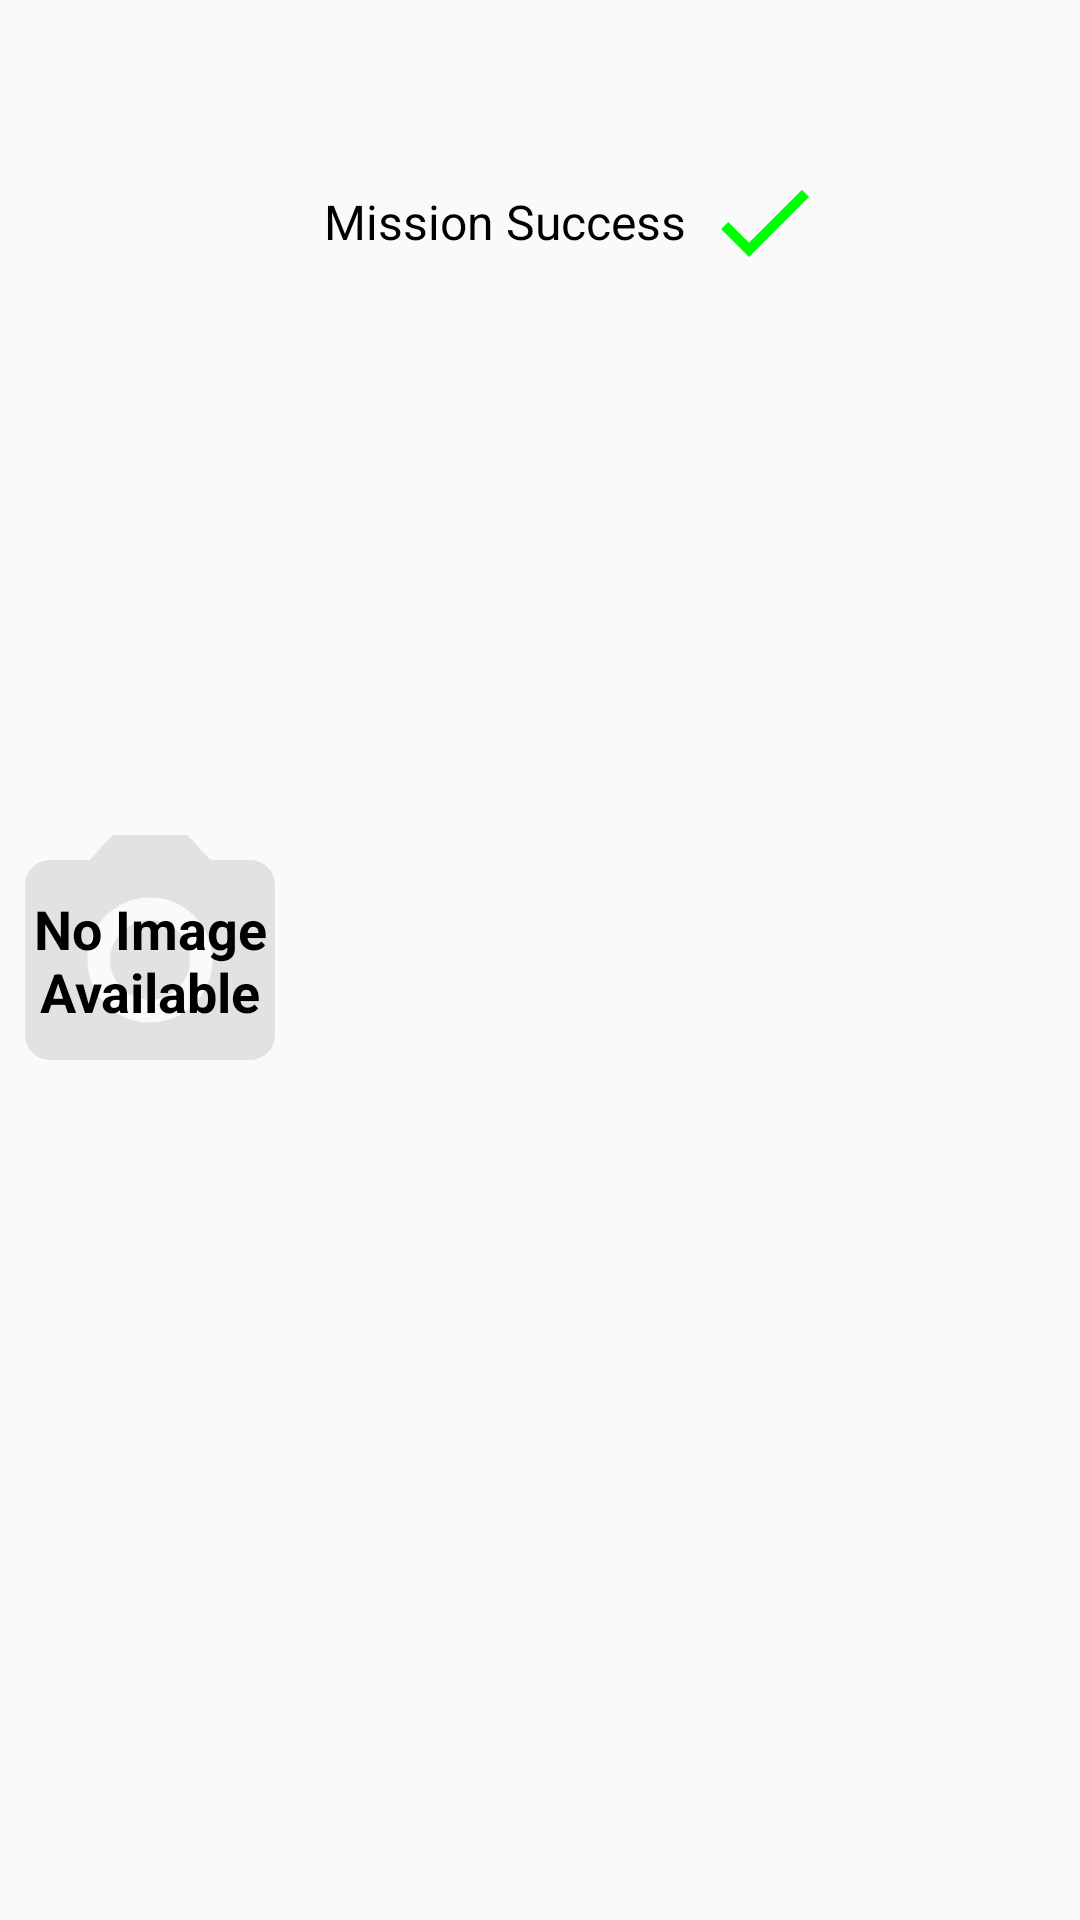

The Android layout XML behind this screen, and the referenced resources:
<!-- AndroidManifest.xml: application theme Theme.SpaceLaunch -->
<!-- res/layout/space_launch_detail.xml -->
<?xml version="1.0" encoding="utf-8"?>
<androidx.constraintlayout.widget.ConstraintLayout
        xmlns:android="http://schemas.android.com/apk/res/android"
        android:layout_width="match_parent"
        android:layout_height="wrap_content" xmlns:tools="http://schemas.android.com/tools"
        android:layout_marginHorizontal="8dp"
        android:layout_marginVertical="4dp"
        android:background="@drawable/launch_background"
        xmlns:app="http://schemas.android.com/apk/res-auto">

    <ImageView
            android:id="@+id/spaceLaunchImage"
            android:layout_width="100dp"
            android:layout_height="100dp"
            app:layout_constraintTop_toTopOf="parent"
            app:layout_constraintBottom_toBottomOf="parent"
            app:layout_constraintLeft_toLeftOf="parent"
            android:src="@drawable/camera"/>


    <TextView
            android:id="@+id/noImageAvailableText"
            android:layout_width="0dp"
            android:layout_height="0dp"
            app:layout_constraintTop_toTopOf="@id/spaceLaunchImage"
            app:layout_constraintBottom_toBottomOf="@id/spaceLaunchImage"
            app:layout_constraintLeft_toLeftOf="@id/spaceLaunchImage"
            app:layout_constraintRight_toRightOf="@id/spaceLaunchImage"
            android:textAlignment="center"
            android:gravity="center"
            android:textStyle="bold"
            android:textSize="18sp"
            android:textColor="@color/black"
            android:text="@string/no_image_available"/>

    <TextView
            android:id="@+id/launchName"
            android:layout_width="0dp"
            android:layout_height="wrap_content"
            app:layout_constraintLeft_toRightOf="@id/spaceLaunchImage"
            app:layout_constraintTop_toTopOf="parent"
            app:layout_constraintRight_toRightOf="parent"
            android:textColor="@color/black"
            android:layout_marginStart="8dp"
            android:layout_marginTop="4dp"
            android:textSize="22sp"
            tools:text="Falcon 9 Test Flight"/>

    <TextView
            android:id="@+id/launchDate"
            android:layout_width="0dp"
            android:layout_height="wrap_content"
            app:layout_constraintLeft_toRightOf="@id/spaceLaunchImage"
            app:layout_constraintTop_toBottomOf="@id/launchName"
            app:layout_constraintRight_toRightOf="parent"
            android:layout_marginTop="4dp"
            android:textColor="@color/black"
            android:layout_marginStart="8dp"
            android:textSize="16sp"
            tools:text="Launch Date: 04-06-2010"/>

    <TextView
            android:id="@+id/launchSuccess"
            android:layout_width="wrap_content"
            android:layout_height="wrap_content"
            app:layout_constraintLeft_toRightOf="@id/spaceLaunchImage"
            app:layout_constraintTop_toBottomOf="@id/launchDate"
            android:layout_marginTop="4dp"
            android:textColor="@color/black"
            android:layout_marginStart="8dp"
            android:textSize="16sp"
            android:text="@string/mission_success"/>

    <ImageView
            android:id="@+id/tickCrossImage"
            android:layout_width="wrap_content"
            android:layout_height="wrap_content"
            app:layout_constraintLeft_toRightOf="@id/launchSuccess"
            app:layout_constraintTop_toTopOf="@id/launchSuccess"
            app:layout_constraintBottom_toBottomOf="@id/launchSuccess"
            android:src="@drawable/check"
            android:layout_marginStart="6dp"/>


</androidx.constraintlayout.widget.ConstraintLayout>
<!-- resources referenced by this layout -->
<resources>
  <color name="black">#FF000000</color>
  <!-- drawable camera (drawable) -->
  <vector xmlns:android="http://schemas.android.com/apk/res/android"
      android:width="24dp"
      android:height="24dp"
      android:viewportWidth="24"
      android:viewportHeight="24"
      android:tint="@color/light_grey">
    <path
        android:fillColor="@android:color/white"
        android:pathData="M12,12m-3.2,0a3.2,3.2 0,1 1,6.4 0a3.2,3.2 0,1 1,-6.4 0"/>
    <path
        android:fillColor="@android:color/white"
        android:pathData="M9,2L7.17,4L4,4c-1.1,0 -2,0.9 -2,2v12c0,1.1 0.9,2 2,2h16c1.1,0 2,-0.9 2,-2L22,6c0,-1.1 -0.9,-2 -2,-2h-3.17L15,2L9,2zM12,17c-2.76,0 -5,-2.24 -5,-5s2.24,-5 5,-5 5,2.24 5,5 -2.24,5 -5,5z"/>
  </vector>
  <!-- drawable check (drawable) -->
  <vector xmlns:android="http://schemas.android.com/apk/res/android"
      android:width="40dp"
      android:height="40dp"
      android:viewportWidth="24"
      android:viewportHeight="24"
      android:tint="@color/green">
    <path
        android:fillColor="@android:color/white"
        android:pathData="M9,16.17L4.83,12l-1.42,1.41L9,19 21,7l-1.41,-1.41z"/>
  </vector>
  <string name="mission_success">Mission Success</string>
  <string name="no_image_available">No Image Available</string>
  <style name="Theme.SpaceLaunch" parent="Theme.MaterialComponents.DayNight.NoActionBar.Bridge">
          
          <item name="colorPrimary">@color/sunset</item>
          <item name="colorPrimaryVariant">@color/sunset</item>
          <item name="colorOnPrimary">@color/white</item>
          
          <item name="colorSecondary">@color/yellow</item>
          <item name="colorSecondaryVariant">@color/yellow</item>
          <item name="colorOnSecondary">@color/black</item>
          
          <item name="android:statusBarColor" tools:targetApi="l">?attr/colorPrimaryVariant</item>
          
      </style>
  <color name="light_grey">#e2e2e2</color>
  <color name="green">#00FF00</color>
  <color name="sunset">#FF6D2E</color>
  <color name="white">#FFFFFFFF</color>
  <color name="yellow">#FFDE00</color>
</resources>
